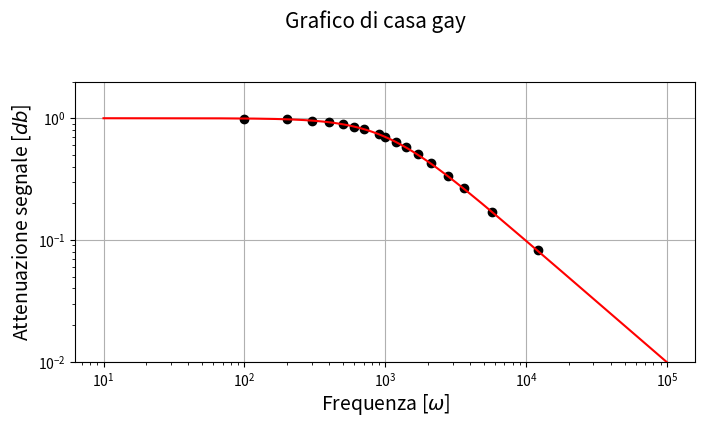

Write the Python code that produced this figure. (Note: this script raises an exception after producing the figure.)
# -*- encoding: utf-8 -*-

import csv
from math import *
import matplotlib
from matplotlib import pyplot as plt
import numpy as np

# Qui vanno i dati
# freQ
freQ = (
100,
200,
300,
400,
500,
600,
700,
900,
1E3,
1.2E3,
1.4E3,
1.7E3,
2.1E3,
2.8E3,
3.6E3,
5.7E3,
12.2E3)

# Vout./Vin
V = (
   0.992979,
   0.978916,
   0.955734,
   0.926337,
   0.890688,
   0.854675,
   0.816514,
   0.740513,
   0.704733,
   0.637397,
   0.578838,
   0.504167,
   0.426332,
   0.333683,
   0.265756,
   0.170168,
   0.082192)

# phi
phi = (
-5.5,
-11.1,
-16.9,
-21.9,
-26.9,
-31.3,
-35.9,
-42.8,
-45,
-50.1,
-54.5,
-60,
-64.6,
-70.3,
-75,
-80,
-85)

# dati
R = 997.81
C = 162E-9

# Creo un grafico la dimensione è in pollici
f1 = plt.figure(figsize=(8, 8))
# Titolo del grafico
f1.suptitle("Grafico di casa gay",
    y=0.97, fontsize=15)

######
# GRAFICO 1
ax1 = f1.add_subplot(2, 1, 1)
ax1.set_xscale('log')
ax1.set_yscale('log')
# crea plot con le barre d'errore (o anche senza)
signal = ax1.errorbar(x=freQ, y=V,#**20,
    #yerr=dy, #xerr=,
    fmt='o', c='black')
teo1 = ax1.errorbar(x=[i for i in range(10, 100000)], y=[(1+(R*C*2*pi*i)**2)**(-0.5) for i in range(10, 100000)],
    fmt='-', c='red')
    
ax1.set_ylabel(u'Attenuazione segnale [$db$]',
    labelpad=2, fontsize=14)
ax1.set_xlabel(u'Frequenza [$\omega$]',
    labelpad=2, fontsize=14)
#ax1.yaxis.labelpad = 0

ax1.grid(True)
ax1.set_ylim((0.01, 2))
# questo produce una legenda
ax1.legend((signal, teo1), ("Dati sperimentali", "andamento teorico"), 'lower left',
    prop={'size': 12})
    
######
# GRAFICO 2 - grafico R-Scarti
ax2 = f1.add_subplot(2, 1, 2, sharex=ax1)
ax2.set_xscale('log')
# crea plot con le barre d'errore (o anche senza)
fase = ax2.errorbar(x=freQ, y=phi,
    #yerr=, #xerr=,
    fmt='o', c='black')
teo2 = ax2.errorbar(x=[i for i in range(10, 100000)], y=[360/pi/2*np.arctan(-2*pi*i*R*C) for i in range(10, 100000)],
    fmt='-', c='red')


ax2.set_ylabel(u'Fase [$\mu s$]', labelpad=2, fontsize=14)
ax2.set_xlabel(u'Frequenza [$\omega$ ]', labelpad=2, fontsize=14)

#ax2.yaxis.set_label_position("right") # posiziona il label sulla destra
#ax2.yaxis.tick_right() # posiziona i ticks sulla destra
#ax2.set_yticks(np.arange(-18, 18.1, 3))
#ax2.set_yticks(np.arange(-70, 70.1, 10))
#ax2.get_yaxis().set_ticklabels(("0.05", "0.1", "0.5", "1"))

ax2.grid(True)
ax2.legend((fase, teo2), ("Dati sperimentali", "andamento teorico"), 'lower left',
    prop={'size': 12})
    
######

# questo imposta i bordi del grafico
f1.subplots_adjust(left=0.10, right=0.94,
    top=0.92, bottom=0.10, hspace=0.25, wspace=0.05)
# mostra grafico
plt.show()
